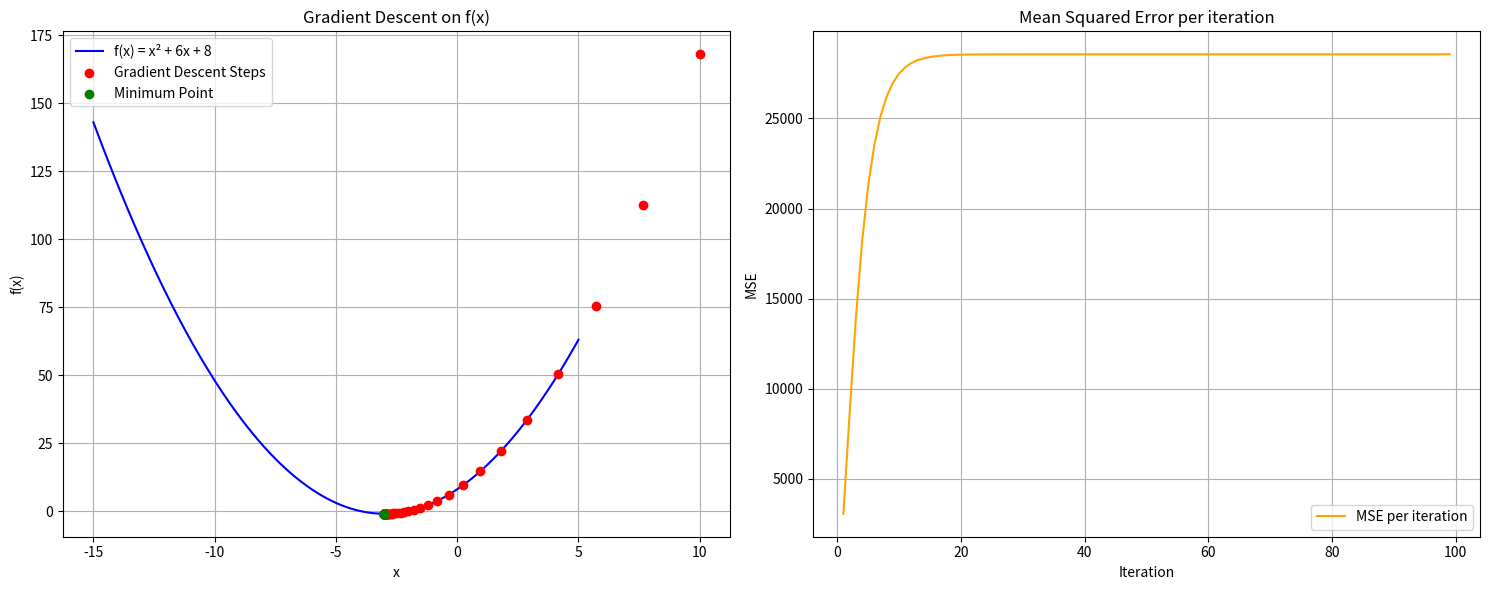

This figure's Python source:
import numpy as np
import matplotlib.pyplot as plt

# Hàm số và đạo hàm
def f(x):
    return x**2 + 6*x + 8

def grad(x):
    return 2*x + 6
def learning_rate():
    return 0.09


# Hàm tính Mean Squared Error (MSE)
def mean_squared_error(y_true, y_pred):
    return np.mean((y_true - y_pred) ** 2)

# Biến khởi tạo cho gradient descent
x = 10
x_values = [x]
y_true = np.array([f(x)])  # Giá trị thật (y_true) chỉ là giá trị của f(x) ban đầu

# Danh sách lưu trữ các giá trị MSE qua từng lần lặp
mse_values = []

# Gradient descent loop
for i in range(1, 100):
    x_new = x - learning_rate() * grad(x)  # Tính giá trị x mới
    x_values.append(x_new)
    
    # Tính MSE với giá trị y thực tế và y dự đoán tại x mới
    y_pred = np.array([f(x_new)])
    mse = mean_squared_error(y_true, y_pred)
    mse_values.append(mse)  # Lưu MSE
    
    print(f"Kết quả lần lặp thứ {i} là {x_new}, MSE: {mse}")
    
    x = x_new  # Cập nhật x

# Vùng x cho đồ thị f(x)
x_range = np.linspace(-15, 5, 400)
y_range = f(x_range)

# Tạo figure với 2 đồ thị
fig, axs = plt.subplots(1, 2, figsize=(15, 6))

# Biểu đồ 1: Đồ thị hàm f(x) và các bước cập nhật của Gradient Descent
axs[0].plot(x_range, y_range, label='f(x) = x² + 6x + 8', color='blue')
axs[0].scatter(x_values, f(np.array(x_values)), color='red', label='Gradient Descent Steps', zorder=5)
min_x = -3
axs[0].scatter(min_x, f(min_x), color='green', label='Minimum Point', zorder=5)

# Thêm tiêu đề và chú thích
axs[0].set_title("Gradient Descent on f(x)")
axs[0].set_xlabel("x")
axs[0].set_ylabel("f(x)")
axs[0].legend()
axs[0].grid(True)

# Biểu đồ 2: Biểu đồ MSE qua các vòng lặp
axs[1].plot(range(1, 100), mse_values, label='MSE per iteration', color='orange')
axs[1].set_title("Mean Squared Error per iteration")
axs[1].set_xlabel("Iteration")
axs[1].set_ylabel("MSE")
axs[1].legend()
axs[1].grid(True)

plt.tight_layout()
plt.show()
